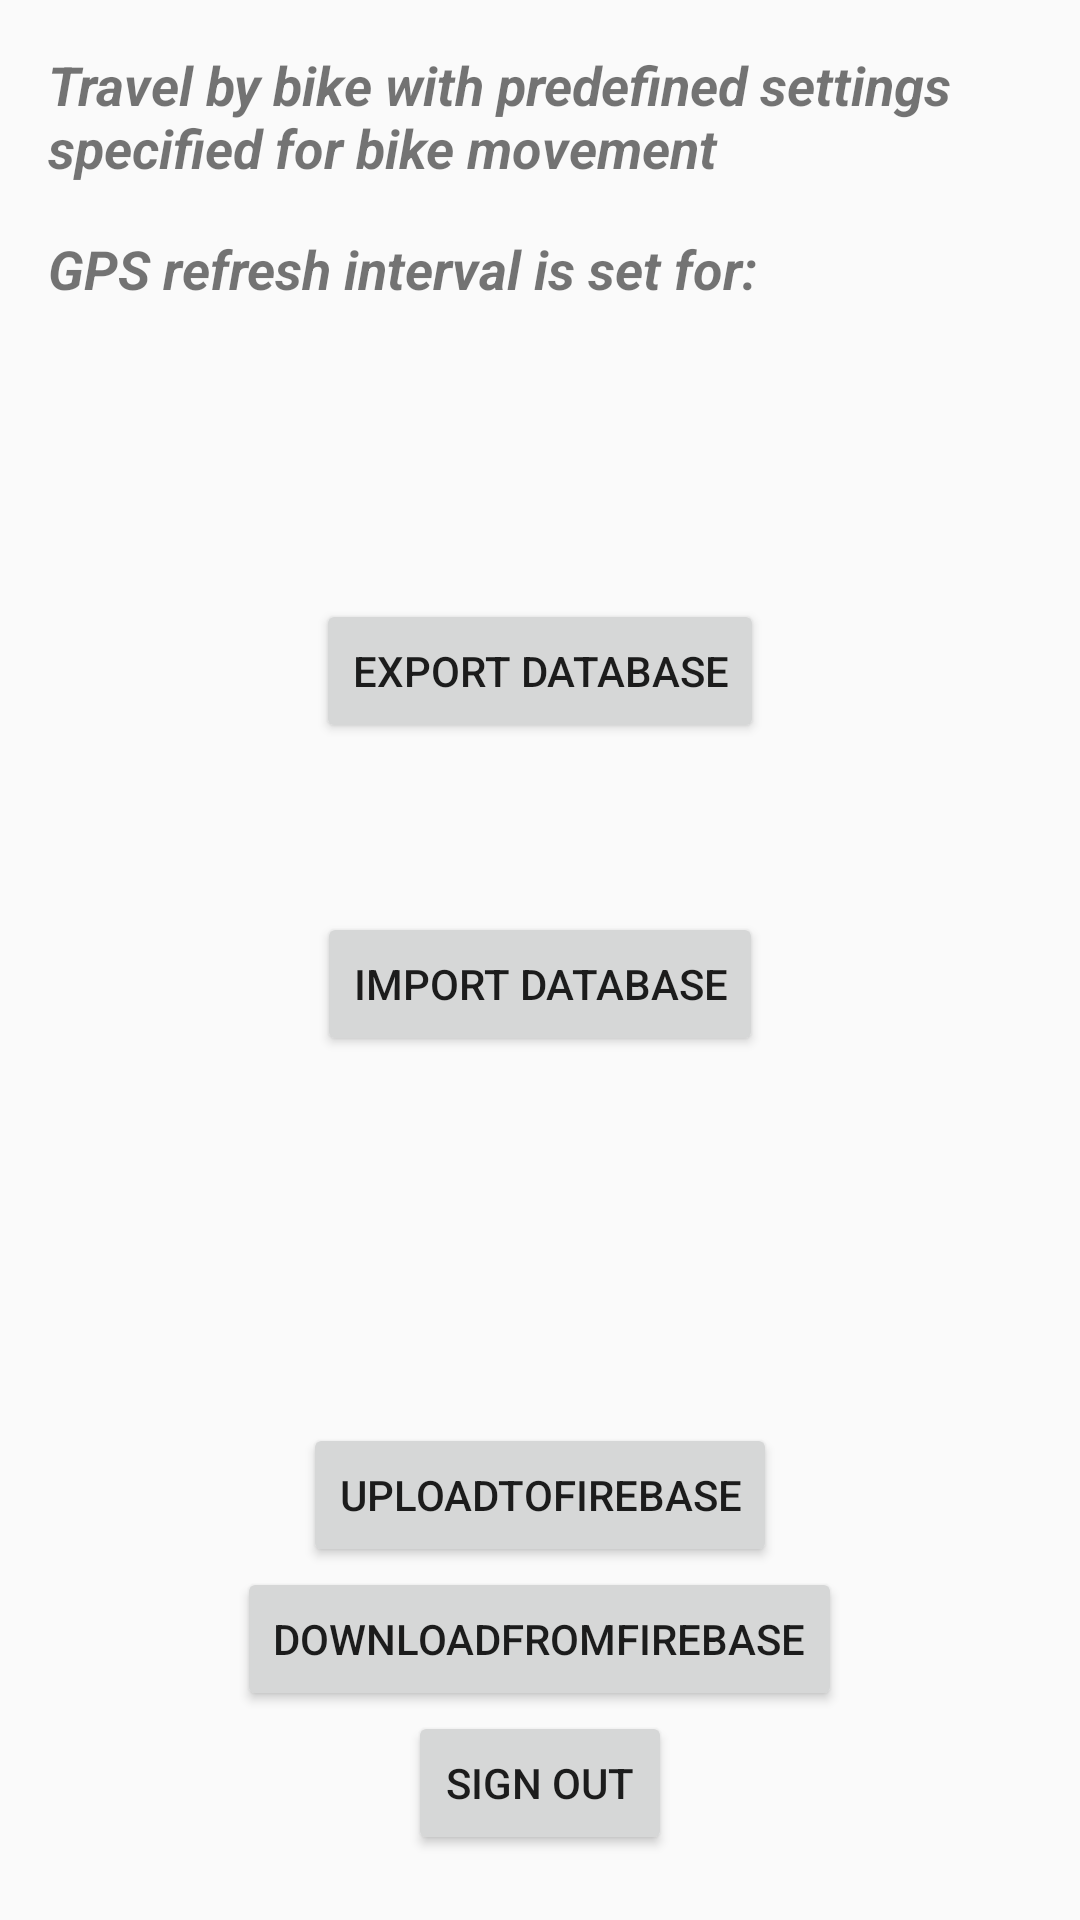

Android layout source for this screen:
<!-- AndroidManifest.xml: activity theme AppThemeSettings -->
<!-- res/layout/mode_settings.xml -->
<?xml version="1.0" encoding="utf-8"?>
<FrameLayout xmlns:android="http://schemas.android.com/apk/res/android"
    android:layout_width="match_parent"
    android:layout_height="match_parent">

    <LinearLayout
        android:layout_width="match_parent"
        android:layout_height="wrap_content"
        android:orientation="vertical">

        <TextView
            android:id="@+id/mode_description"
            android:layout_width="match_parent"
            android:layout_height="wrap_content"
            android:layout_gravity="center"
            android:layout_margin="16dp"
            android:text="@string/Run_type_bike_desc"
            android:textSize="18sp"
            android:textStyle="bold|italic" />

        <LinearLayout
            android:layout_width="match_parent"
            android:layout_height="wrap_content"
            android:orientation="horizontal">

            <TextView
                android:id="@+id/interval_text"
                android:layout_width="wrap_content"
                android:layout_height="wrap_content"
                android:layout_gravity="start"
                android:layout_margin="16dp"
                android:text="@string/mode_settings_interval"
                android:textSize="18sp"
                android:textStyle="bold|italic" />

            <TextView
                android:id="@+id/interval_value"
                android:layout_width="wrap_content"
                android:layout_height="wrap_content"
                android:layout_gravity="start"
                android:layout_margin="16dp"
                android:text=""
                android:textSize="18sp"
                android:textStyle="bold|italic" />
        </LinearLayout>

        <TextView
            android:id="@+id/last_backup_desc"
            android:layout_width="match_parent"
            android:layout_height="wrap_content"
            android:layout_gravity="center"
            android:layout_marginLeft="16dp"
            android:layout_marginRight="16dp"
            android:textSize="16sp"
            android:textStyle="italic" />

        <TextView
            android:id="@+id/last_backup"
            android:layout_width="match_parent"
            android:layout_height="wrap_content"
            android:layout_gravity="center"
            android:layout_marginBottom="16dp"
            android:layout_marginLeft="16dp"
            android:layout_marginRight="16dp"
            android:layout_marginTop="4dp"
            android:textSize="18sp" />

        <Button xmlns:android="http://schemas.android.com/apk/res/android"
            android:id="@+id/exportButton"
            android:layout_width="wrap_content"
            android:layout_height="wrap_content"
            android:layout_gravity="center"
            android:text="@string/export_database">

        </Button>

        <TextView
            android:id="@+id/mode_description1"
            android:layout_width="match_parent"
            android:layout_height="wrap_content"
            android:layout_gravity="center"
            android:layout_margin="16dp"
            android:textSize="18sp"
            android:textStyle="bold|italic" />


        <Button xmlns:android="http://schemas.android.com/apk/res/android"
            android:id="@+id/importButton"
            android:layout_width="wrap_content"
            android:layout_height="wrap_content"
            android:layout_gravity="center"
            android:text="@string/import_database"></Button>

        <TextView
            android:id="@+id/last_auto_backup_desc"
            android:layout_width="match_parent"
            android:layout_height="wrap_content"
            android:layout_gravity="center"
            android:layout_marginLeft="16dp"
            android:layout_marginRight="16dp"
            android:textSize="16sp"
            android:textStyle="italic" />

        <TextView
            android:id="@+id/last_auto_backup"
            android:layout_width="match_parent"
            android:layout_height="wrap_content"
            android:layout_gravity="center"
            android:layout_marginBottom="16dp"
            android:layout_marginLeft="16dp"
            android:layout_marginRight="16dp"
            android:layout_marginTop="4dp"
            android:textSize="18sp" />

        <TextView
            android:id="@+id/log"
            android:layout_width="match_parent"
            android:layout_height="wrap_content"
            android:layout_gravity="center"
            android:layout_margin="16dp"
            android:textSize="18sp"
            android:textStyle="bold|italic" />

        <Button xmlns:android="http://schemas.android.com/apk/res/android"
            android:id="@+id/importAutoButton"
            android:layout_width="wrap_content"
            android:layout_height="wrap_content"
            android:layout_gravity="center"
            android:text="UploadToFireBase" />

        <Button xmlns:android="http://schemas.android.com/apk/res/android"
            android:id="@+id/downloadFromFireBase"
            android:layout_width="wrap_content"
            android:layout_height="wrap_content"
            android:layout_gravity="center"
            android:text="DownloadFromFirebase" />

        <Button xmlns:android="http://schemas.android.com/apk/res/android"
            android:id="@+id/signOut"
            android:layout_width="wrap_content"
            android:layout_height="wrap_content"
            android:layout_gravity="center"
            android:text="Sign Out" />


    </LinearLayout>
</FrameLayout>
<!-- resources referenced by this layout -->
<resources>
  <string name="Run_type_bike_desc">Travel by bike with predefined settings specified for bike movement </string>
  <string name="export_database">Export Database</string>
  <string name="import_database">Import Database</string>
  <string name="mode_settings_interval">GPS refresh interval is set for: </string>
  <style name="AppThemeSettings" parent="Theme.AppCompat.Light.DarkActionBar">
          
          <item name="colorPrimary">@color/colorPrimary</item>
          <item name="colorPrimaryDark">@color/colorPrimaryDark</item>
          <item name="colorAccent">@color/colorAccent</item>
          <item name="windowActionBar">true</item>
          <item name="windowNoTitle">false</item>
          
  
      </style>
  <color name="colorPrimary">#009688</color>
  <color name="colorPrimaryDark">#00695C</color>
  <color name="colorAccent">#FF4081</color>
</resources>
